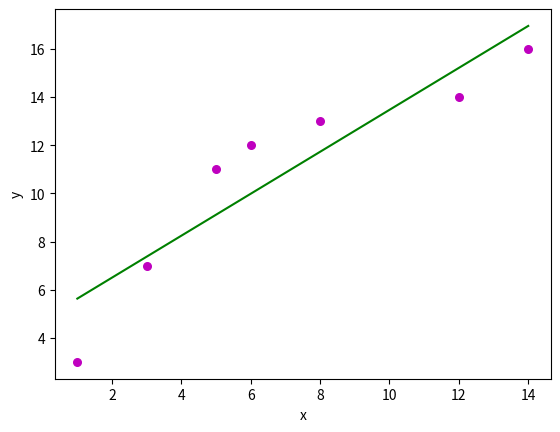

Here is the Python script that generated this plot:
#!/usr/bin/env python
# coding: utf-8

# In[1]:


import numpy as np


# In[2]:


import numpy as np
import matplotlib.pyplot as plt

def test(x, y):
    n = np.size(x)

    mx = np.mean(x)
    my = np.mean(y)
    
    p = np.sum(y*x) - n*my*mx
    q = np.sum(x*x) - n*mx*mx

    b1 = p / q
    b0 = my - b1*mx

    return (b0, b1)

def plot_regression_line(x, y, b):
    
    plt.scatter(x, y, color = "m",
               marker = "o", s = 30)
  
    
    y_pred = b[0] + b[1]*x
  
   
    plt.plot(x, y_pred, color = "g")
  
    
    plt.xlabel('x')
    plt.ylabel('y')
  
    
    plt.show()
def main():
    
    x = np.array([1,3,5,6,8,12,14])
    y = np.array([3,7,11,12,13,14,16])

    
    b = test(x, y)
    print("Estimated coefficients:\nb_0 = {}     \nb_1 = {}".format(b[0], b[1]))

    
    plot_regression_line(x, y, b)

if __name__ == "__main__":
    main()


# In[ ]:




